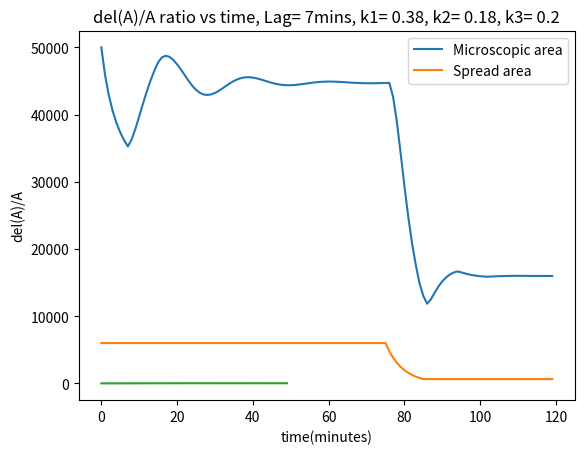

Reproduce this figure in Python.
import numpy as np
import matplotlib.pyplot as plt
n = 60000        #microscopic area
s = 6000        #spread/projected area
e = 10000         #internal pool of membrane
m = n-e
L = 7           #time lag before internal pool is recycled to membrane
D = 0.33
t = 120

k1 = ((m/s)-5)*0.025
#k1 = 0.38       #endocytosis rate
k2 = 0.18       #exocytosis rate, remains constant
k3 = 0.2
c = 0.025        #normalizing constant

#arrays of physical properties  above
M = [0]*t
S = [0]*t
E = [0]*t
M[0] = m
E[0] = e
S[0] = s

main = []            #array to store M/S ratio with time

####################################################################################################################

#lag phase, no recycling
def lagphase(lagtime):
    global k1
    for i in range(lagtime):
        M[i+1] = M[i] - k1*M[i]                        #membrane pool
        E[i+1] = E[i] + k1*M[i]                        #internal pool
        S[i+1] = S[i]                              
        k1 = ((M[i+1]/S[i+1])-5)*c
        
#recycling starts
def recycle(lagtime,rcltime):
    global k1
    for i in range(lagtime, rcltime):
        E[i+1] = E[i] + k1*M[i] - k2*E[i-L]           
        M[i+1] = M[i] - k1*M[i] + k2*E[i-L]
        S[i+1] = S[i]                                 
        k1 = ((M[i+1]/S[i+1])-5)*c
        #plt.scatter(i,k1)
        #plt.pause(0.1)
#deadhesion starts
def deadhesion(time1, time2):
    global k1
    for i in range(time1, time2):
        E[i+1] = E[i] + k1*M[i] - k2*E[i-L]           
        M[i+1] = M[i] - k1*M[i] + k2*E[i-L]         
        S[i+1] = S[i] - k3*S[i]
        k1 = ((M[i+1]/S[i+1])-5)*c
        #plt.scatter(i,k1)
        #plt.pause(0.1)
def steadyphase(time1,time):
    global k1
    for i in range(time1, time-1):
        E[i+1] = E[i] + k1*M[i] - k2*E[i-L]           
        M[i+1] = M[i] - k1*M[i] + k2*E[i-L]
        S[i+1] = S[i]
        k1 = ((M[i+1]/S[i+1])-5)*c
        #plt.scatter(i,k1)
        #plt.pause(0.1)
####################################################################################################################
        
#call functions
lagphase(L)
recycle(L,75)
deadhesion(75,85)
steadyphase(85,t)

####################################################################################################################
sub = []

#storing ratio data
for i in range(t):
    main.append((M[i]-S[i])/S[i])
    sub.append(M[i]/S[i])

    
#plt.plot(range(50),M[70:120], label = 'Microscopic area')
#plt.plot(range(50),S[70:120], label = 'Spread area')
plt.plot(range(t),M, label = 'Microscopic area')
plt.plot(range(t),S, label = 'Spread area')
#plt.plot(range(t),E, label = 'endocytosed area (ready to be recycled)')
plt.title("microscopic area and spread area change with time")
plt.xlabel("time(minutes)")
plt.ylabel("Surface areas")
plt.legend()
plt.show()
plt.plot(range(50),main[70:120])
plt.title("del(A)/A ratio vs time, Lag= "+str(L)+"mins, k1= 0.38, k2= "+str(k2)+", k3= "+str(k3))
#plt.ylim(4,10)
plt.xlabel("time(minutes)")
plt.ylabel("del(A)/A")
#plt.plot(range(50),sub[70:120])
plt.show()

#for i in range(t):
#    print(main[i+1]-main[i])
